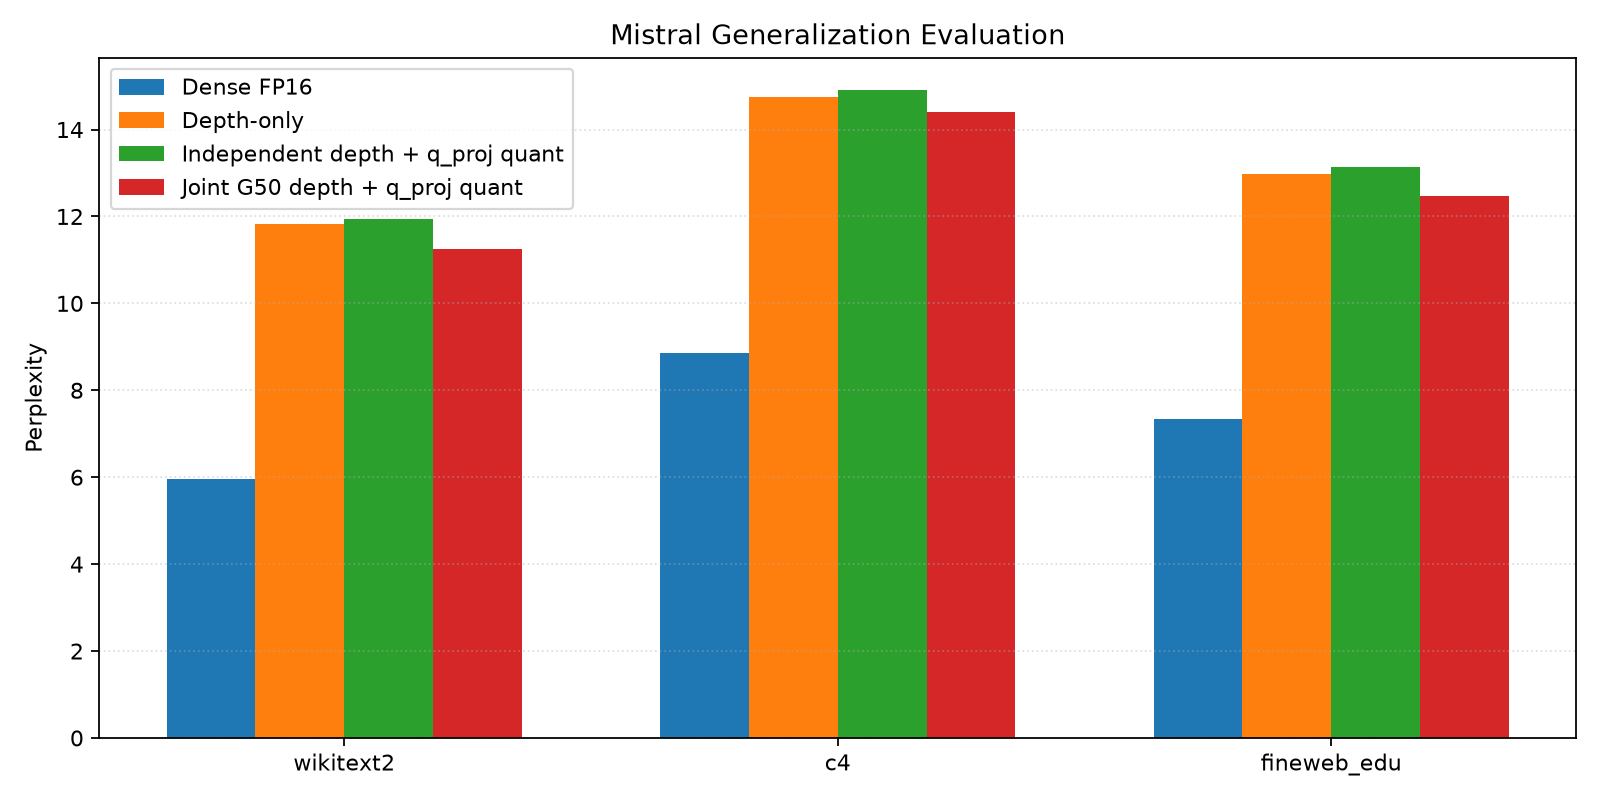

Data behind this chart, as committed beside it:
method, method_label, seed, run_id, dataset, ppl
dense, Dense FP16, 0, generalization_dense_mistral_multidatase…, wikitext2, 5.96
dense, Dense FP16, 0, generalization_dense_mistral_multidatase…, c4, 8.86
dense, Dense FP16, 0, generalization_dense_mistral_multidatase…, fineweb_edu, 7.34
depth, Depth-only, 0, generalization_depth_mistral_s0.25_multi…, wikitext2, 11.8
depth, Depth-only, 0, generalization_depth_mistral_s0.25_multi…, c4, 14.73
depth, Depth-only, 0, generalization_depth_mistral_s0.25_multi…, fineweb_edu, 12.84
depth, Depth-only, 1, generalization_depth_mistral_s0.25_multi…, wikitext2, 12.45
depth, Depth-only, 1, generalization_depth_mistral_s0.25_multi…, c4, 15.58
depth, Depth-only, 1, generalization_depth_mistral_s0.25_multi…, fineweb_edu, 13.8
depth, Depth-only, 2, generalization_depth_mistral_s0.25_multi…, wikitext2, 11.2
depth, Depth-only, 2, generalization_depth_mistral_s0.25_multi…, c4, 13.97
depth, Depth-only, 2, generalization_depth_mistral_s0.25_multi…, fineweb_edu, 12.3
independent, Independent depth + q_proj quant, 0, generalization_independent_depth_quant_m…, wikitext2, 11.97
independent, Independent depth + q_proj quant, 0, generalization_independent_depth_quant_m…, c4, 14.87
independent, Independent depth + q_proj quant, 0, generalization_independent_depth_quant_m…, fineweb_edu, 12.97
independent, Independent depth + q_proj quant, 1, generalization_independent_depth_quant_m…, wikitext2, 12.52
independent, Independent depth + q_proj quant, 1, generalization_independent_depth_quant_m…, c4, 15.73
independent, Independent depth + q_proj quant, 1, generalization_independent_depth_quant_m…, fineweb_edu, 14.05
independent, Independent depth + q_proj quant, 2, generalization_independent_depth_quant_m…, wikitext2, 11.35
independent, Independent depth + q_proj quant, 2, generalization_independent_depth_quant_m…, c4, 14.13
independent, Independent depth + q_proj quant, 2, generalization_independent_depth_quant_m…, fineweb_edu, 12.4
joint_g50, Joint G50 depth + q_proj quant, 0, generalization_joint_g50_mistral_s0.25_q…, wikitext2, 11.47
joint_g50, Joint G50 depth + q_proj quant, 0, generalization_joint_g50_mistral_s0.25_q…, c4, 14.44
joint_g50, Joint G50 depth + q_proj quant, 0, generalization_joint_g50_mistral_s0.25_q…, fineweb_edu, 12.42
joint_g50, Joint G50 depth + q_proj quant, 1, generalization_joint_g50_mistral_s0.25_q…, wikitext2, 10.92
joint_g50, Joint G50 depth + q_proj quant, 1, generalization_joint_g50_mistral_s0.25_q…, c4, 14.19
joint_g50, Joint G50 depth + q_proj quant, 1, generalization_joint_g50_mistral_s0.25_q…, fineweb_edu, 12.26
joint_g50, Joint G50 depth + q_proj quant, 2, generalization_joint_g50_mistral_s0.25_q…, wikitext2, 11.34
joint_g50, Joint G50 depth + q_proj quant, 2, generalization_joint_g50_mistral_s0.25_q…, c4, 14.55
joint_g50, Joint G50 depth + q_proj quant, 2, generalization_joint_g50_mistral_s0.25_q…, fineweb_edu, 12.7
